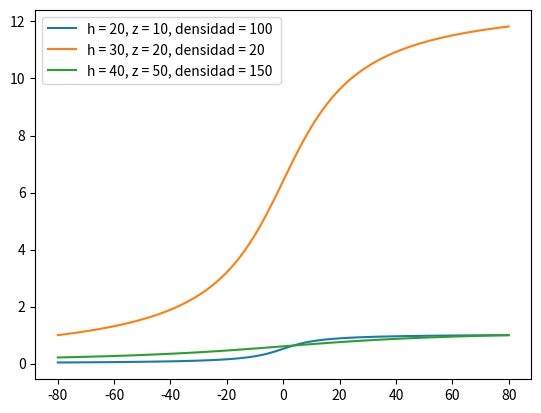

Python code for this plot:
import numpy as np
import matplotlib.pyplot as plt

G = 6.674*10**(-11)
dsuelo = 50.0

#Caso Esfera
def anomEsfera(x,z, desf):
	r= 10.0
	return (4/3)*np.pi*G*(r**3)*(desf-dsuelo)*z/(((x)**2+(z)**2)**(3/2))

x = np.linspace(-80,80,100)

z1 = 20.0
z2 = 40.0
z3 = 60.0
esf1 = anomEsfera(x,z1,100.0)
esf2 = anomEsfera(x,z2,100.0)
esf3 = anomEsfera(x,z3,100.0)
Diapiro = anomEsfera(x,z2,25.0)

ze1 = esf1/max(esf1)
ze2 = esf2/max(esf2)
ze3 = esf3/max(esf3)
zDiapiro = Diapiro/abs(min(Diapiro))

plt.plot(x,ze1, label = "z = 20")
plt.plot(x,ze2, label = "z = 40")
plt.plot(x,ze3, label = "z = 60")
plt.plot(x,zDiapiro, label = "z = 20, Diapiro(densidad menor)")
plt.legend(loc=0)
plt.savefig("AEsfera.pdf")
plt.close()


#relacion xhalf y g
ge1= max(esf1)/2
ge2= max(esf2)/2
ge3= max(esf3)/2
geDip= max(Diapiro)/2

v = 0
val1 = 0
val2 = 0
val3 = 0
valDip = 0
while v<len(x):
	if x[v]==ge1:
		val1 = v
	v+=1

while v<len(x):
	if x[v]==ge2:
		val2 = v
	v+=1

while v<len(x):
	if x[v]==ge3:
		val3 = v
	v+=1

while v<len(x):
	if x[v]==geDip:
		valDip = v
	v+=1

x1med = 2*val1
coesf1 = x1med/z1

x2med = 2*val2
coesf2 = x2med/z2

x3med = 2*val3
coesf3 = x3med/z3

xDipmed = 2*valDip
coesfDip = xDipmed/z2


#Caso Cilindro
def anomCil(x,z, dcil):
	r= 10.0
	return 2*np.pi*G*(r**2)*(dcil-dsuelo)*z/((x)**2+(z)**2)

cil1 = anomCil(x,20.0, 100.0)
cil2 = anomCil(x,40.0, 100.0)
cil3 = anomCil(x,60.0, 100.0)

zcil1 = cil1/max(cil1)
zcil2 = cil2/max(cil2)
zcil3 = cil3/max(cil3) 

plt.plot(x,zcil1, label = "P. Somera")
plt.plot(x,zcil2, label = "P. Media")
plt.plot(x,zcil3, label = "P. Profunda")
plt.legend(loc=0)
plt.savefig("ACilindro.pdf")
plt.close()

#Caso Losa
def anomLosa(x, h, z, dLosa):
	r = 10.0
	return 2*G*(dLosa-dsuelo)*h*(np.pi/2 + np.arctan(x/z))

L1 = anomLosa(x, 20.0, 10.0, 100.0)
L2 = anomLosa(x, 30.0, 20.0, 20.0)
L3 = anomLosa(x, 40.0, 50.0, 150.0)

zL1 = L1/max(L1)
zL2 = L2/max(L2)
zL3 = L3/max(L3)

plt.plot(x,zL1, label = "h = 20, z = 10, densidad = 100 ")
plt.plot(x,zL2, label = "h = 30, z = 20, densidad = 20")
plt.plot(x,zL3, label = "h = 40, z = 50, densidad = 150")
plt.legend(loc=0)
plt.savefig("ALosa.pdf")




